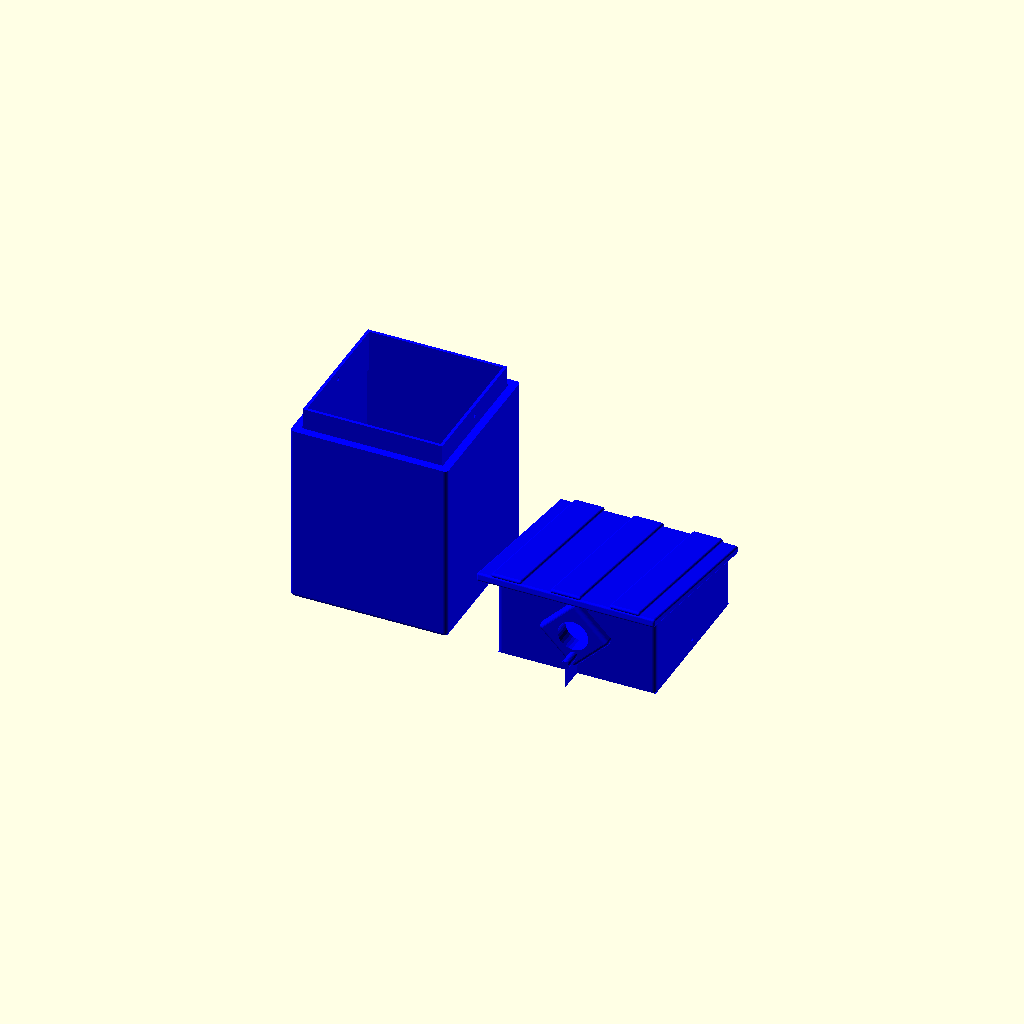
Cell 1: the model at its default parameters.
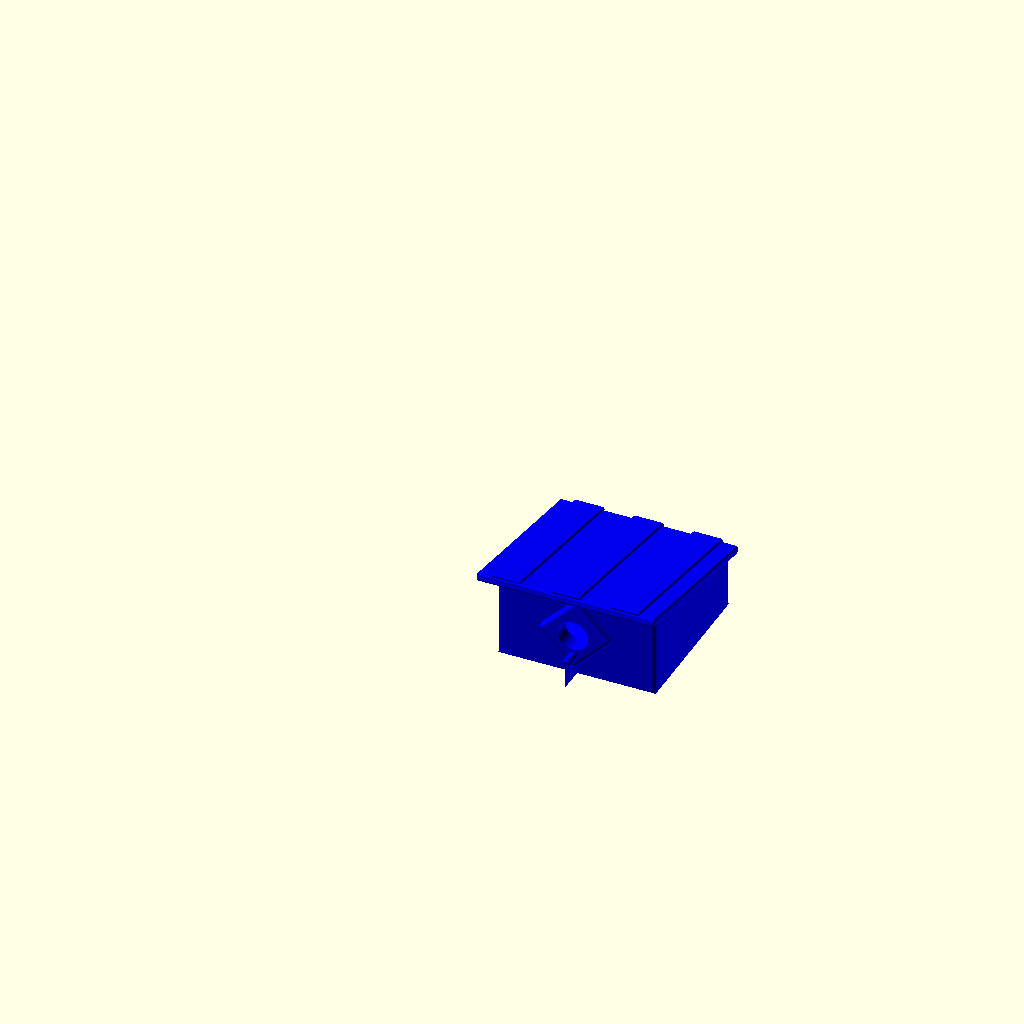
Cell 2 — with_base set to false, the other parameters unchanged.
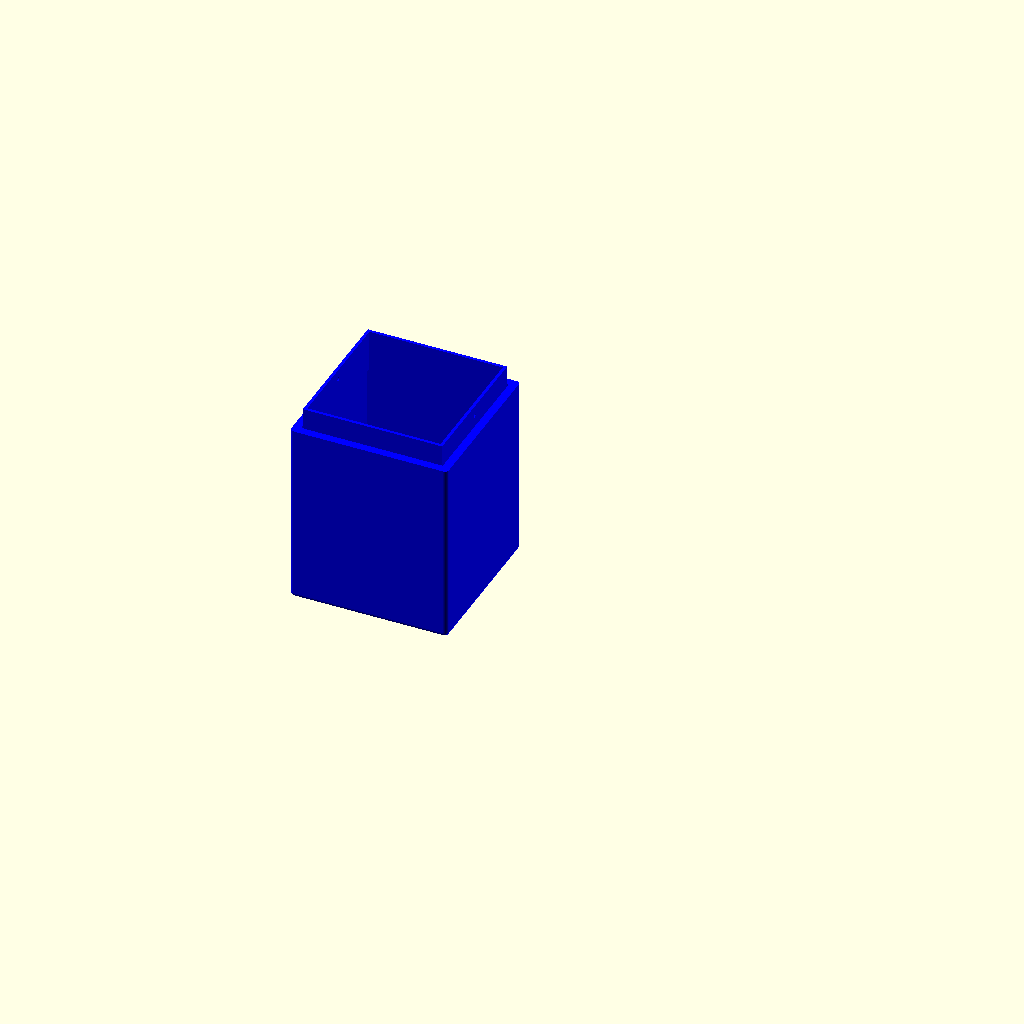
Cell 3: with_roof = false (everything else at default).
One fixed orthographic camera (rotation 55°, 0°, 25°; colour scheme Cornfield) for every cell.
OpenSCAD source file nistkasten.scad:
//variables

with_base = true;
with_roof = true;

with_support = true;
support_thickness = 0.3;

wall_thickness = 8;

height = 180;
width = 155;
depth = 155;

hole_height = 45;
hole_radius = 15;

with_bar = true;
bar_radius = 4;
bar_length = 25;

roof_base_combiner_height = 20;
roof_base_security_margin = 1;
roof_height = 90;
roof_overhang_side = 10;
roof_overhang_front = 25;

with_air_supply_holes = true;
air_hole_radius = 3;
air_hole_margin = 40;

with_bottom_water_drop_line = true;

with_side_screw_holes = true;
screw_hole_radius = 2;


with_mounting_hooks = true;
mounting_hook_size = 15;

color("Blue") {


//
//basement
//
if(with_base) {
difference() {
        union() {
            //body
            difference() {
                roundedcube([width,depth,height], false, wall_thickness/2, "zmin");
                translate([wall_thickness,wall_thickness,wall_thickness])
                cube([width-wall_thickness*2,depth-wall_thickness*2,height]);
            }
        
            //roof base combiner
        translate([0,0,height-roof_base_combiner_height])difference() {
            //combiner outer
            translate([roof_base_security_margin+wall_thickness,roof_base_security_margin+wall_thickness,0])
                cube([width-wall_thickness*2-roof_base_security_margin*2,depth-wall_thickness*2-roof_base_security_margin*2,roof_base_combiner_height*2]);
            //cutoff inner combiner
            translate([wall_thickness*1.5,wall_thickness*1.5,-1]) 
                cube([width-wall_thickness*3,depth-wall_thickness*3,roof_base_combiner_height*2+10]);
            
            
            
        }
        
        
        }



    //air supply holes
    if(with_air_supply_holes) {
        translate([0,0,-1]) {
            translate([air_hole_margin,air_hole_margin,0])
                cylinder(h= 2*wall_thickness, r = air_hole_radius);
            translate([width-air_hole_margin,air_hole_margin,0])
                cylinder(h= 2*wall_thickness, r = air_hole_radius);
            translate([air_hole_margin,depth-air_hole_margin,0])
                cylinder(h= 2*wall_thickness, r = air_hole_radius);
            translate([width-air_hole_margin,depth-air_hole_margin,0])
                cylinder(h= 2*wall_thickness, r = air_hole_radius);
        }
    }



    //bottom water drop line
    if(with_bottom_water_drop_line) {
        translate([0,0,-wall_thickness/4]) {
            translate([air_hole_margin/2,air_hole_margin/2,0])rotate([0,0,0])cube([width-air_hole_margin, wall_thickness/2,wall_thickness/2]);
            translate([air_hole_margin/2,depth-air_hole_margin/2,0])rotate([0,0,0])cube([width-air_hole_margin+wall_thickness/2, wall_thickness/2,wall_thickness/2]);
            
            translate([air_hole_margin/2,air_hole_margin/2,0])rotate([0,0,0])cube([wall_thickness/2, depth-air_hole_margin, wall_thickness/2]);
            translate([width-air_hole_margin/2,air_hole_margin/2,0])rotate([0,0,0])cube([wall_thickness/2, depth-air_hole_margin, wall_thickness/2]);
        }
    }
    
    
    //screw holes for the roof on the side
    if(with_side_screw_holes) {
        translate([wall_thickness/2,depth/2,height+roof_base_combiner_height/2]) 
            rotate([0,90,0])
                cylinder(h=wall_thickness*4, r=screw_hole_radius,center = true);
        translate([width-wall_thickness/2,depth/2,height+roof_base_combiner_height/2]) 
            rotate([0,90,0])
                cylinder(h=wall_thickness*4, r=screw_hole_radius,center = true);
    }

    

}



//mounting hooks on the rear
if(with_mounting_hooks) {
    translate([width/2-mounting_hook_size,depth,height/8]) {
        difference() {
            cube([mounting_hook_size*2,mounting_hook_size,mounting_hook_size*3]);
            translate([0,0,mounting_hook_size])cube([mounting_hook_size*2,mounting_hook_size/2,mounting_hook_size]);
            rotate([40,0,0])translate([0,0,-mounting_hook_size])cube([mounting_hook_size*2,mounting_hook_size*2,mounting_hook_size]);
            translate([0,0,mounting_hook_size*3])rotate([-40,0,0])cube([mounting_hook_size*2,mounting_hook_size*2,mounting_hook_size]);
        }

    }
    translate([width/2-mounting_hook_size,depth,7*height/8-3*mounting_hook_size]) {
        difference() {
            cube([mounting_hook_size*2,mounting_hook_size,mounting_hook_size*3]);
            translate([0,0,mounting_hook_size])cube([mounting_hook_size*2,mounting_hook_size/2,mounting_hook_size]);
            rotate([40,0,0])translate([0,0,-mounting_hook_size])cube([mounting_hook_size*2,mounting_hook_size*2,mounting_hook_size]);
            translate([0,0,mounting_hook_size*3])rotate([-40,0,0])cube([mounting_hook_size*2,mounting_hook_size*2,mounting_hook_size]);
        }

    }
}



} //if with base











//
//roof
//
if(with_roof) {
translate([width+50,0,0]) {


    difference() {            
        //cutoff inner
        difference() {
            union() {
                //main part of the roof
                roundedcube([width,depth,roof_height],false,wall_thickness/2,"z");
                //hole eyecandy
                translate([width/2,0,hole_height])
                    rotate([0,45,0])
                        roundedcube([50,wall_thickness*2,50], true, wall_thickness/2, "ymin");
                    //bar
                if(with_bar) {
                    translate([width/2,-bar_length/2,hole_height-hole_radius-6])
                        rotate([90,0,0])
                            cylinder (h = bar_length, r=bar_radius, center = true);
                }
                                
                
                }
            translate([wall_thickness,wall_thickness,-1])
                cube([width-wall_thickness*2,depth-wall_thickness*2,200]);
        }

        //cutoff for diagonal roof
        translate([-roof_overhang_side,-roof_overhang_front,roof_height])
            rotate([-10,0,0])
                cube([width+roof_overhang_side*2,depth+roof_overhang_front+50,wall_thickness*100]);   
         
     
             //hole
        translate([width/2,wall_thickness/2,hole_height])
            rotate([90,0,0]) {
                cylinder (h = wall_thickness*4, r=hole_radius, center = true);
            }
            
             //screw holes for the roof on the side
    if(with_side_screw_holes) {
        translate([wall_thickness*1.5,depth/2,roof_base_combiner_height/2]) 
            rotate([0,90,0])
                cylinder(h=wall_thickness*4, r=screw_hole_radius,center = true);
        translate([width-wall_thickness*1.5,depth/2,roof_base_combiner_height/2]) 
            rotate([0,90,0])
                cylinder(h=wall_thickness*4, r=screw_hole_radius,center = true);
    }
        
    }
    

    
//actual roof
translate([-roof_overhang_side,-roof_overhang_front,roof_height])
    rotate([-10,0,0])
        roundedcube([width+roof_overhang_side*2,depth+roof_overhang_front,wall_thickness], false, wall_thickness/4, "all");

roof_eyecandy_size = 30;
//eyecandy for roof
translate([-roof_overhang_side,-roof_overhang_front,roof_height+wall_thickness])
    rotate([-10,0,0]) {
        translate([roof_overhang_side+width/8-roof_eyecandy_size/2,0,0])roundedcube([roof_eyecandy_size,depth+roof_overhang_front,wall_thickness/2], false, wall_thickness/4, "zmin");
        translate([roof_overhang_side+width/2-roof_eyecandy_size/2,0,0])roundedcube([roof_eyecandy_size,depth+roof_overhang_front,wall_thickness/2], false, wall_thickness/4, "zmin");
        translate([width+roof_overhang_side-width/8-roof_eyecandy_size/2,0,0])roundedcube([roof_eyecandy_size,depth+roof_overhang_front,wall_thickness/2], false, wall_thickness/4, "zmin");
    } 
   
   
   

//support for roof
if(with_support) {
    translate([width/2,-bar_length,0]) cube([support_thickness,bar_length,hole_height-hole_radius-10]);
    cube([width,depth,support_thickness]);
}

   
   
    
}


}//if with roof

}






//Used from https://danielupshaw.com/openscad-rounded-corners/
// Higher definition curves
$fs = 0.2;

module roundedcube(size = [1, 1, 1], center = false, radius = 5, apply_to = "all") {
	// If single value, convert to [x, y, z] vector
	size = (size[0] == undef) ? [size, size, size] : size;

	translate_min = radius;
	translate_xmax = size[0] - radius;
	translate_ymax = size[1] - radius;
	translate_zmax = size[2] - radius;

	diameter = radius * 2;

	module build_point(type = "sphere", rotate = [0, 0, 0]) {
		if (type == "sphere") {
			sphere(r = radius);
		} else if (type == "cylinder") {
			rotate(a = rotate)
			cylinder(h = diameter, r = radius, center = true);
		}
	}

	obj_translate = (center == false) ?
		[0, 0, 0] : [
			-(size[0] / 2),
			-(size[1] / 2),
			-(size[2] / 2)
		];

	translate(v = obj_translate) {
		hull() {
			for (translate_x = [translate_min, translate_xmax]) {
				x_at = (translate_x == translate_min) ? "min" : "max";
				for (translate_y = [translate_min, translate_ymax]) {
					y_at = (translate_y == translate_min) ? "min" : "max";
					for (translate_z = [translate_min, translate_zmax]) {
						z_at = (translate_z == translate_min) ? "min" : "max";

						translate(v = [translate_x, translate_y, translate_z])
						if (
							(apply_to == "all") ||
							(apply_to == "xmin" && x_at == "min") || (apply_to == "xmax" && x_at == "max") ||
							(apply_to == "ymin" && y_at == "min") || (apply_to == "ymax" && y_at == "max") ||
							(apply_to == "zmin" && z_at == "min") || (apply_to == "zmax" && z_at == "max")
						) {
							build_point("sphere");
						} else {
							rotate = 
								(apply_to == "xmin" || apply_to == "xmax" || apply_to == "x") ? [0, 90, 0] : (
								(apply_to == "ymin" || apply_to == "ymax" || apply_to == "y") ? [90, 90, 0] :
								[0, 0, 0]
							);
							build_point("cylinder", rotate);
						}
					}
				}
			}
		}
	}
}
Customizer parameters (derived from the source; name, type, default, range or options):
with_base: bool, default true
with_roof: bool, default true
with_support: bool, default true
support_thickness: number, default 0.3
wall_thickness: number, default 8
height: number, default 180
width: number, default 155
depth: number, default 155
hole_height: number, default 45
hole_radius: number, default 15
with_bar: bool, default true
bar_radius: number, default 4
bar_length: number, default 25
roof_base_combiner_height: number, default 20
roof_base_security_margin: number, default 1
roof_height: number, default 90
roof_overhang_side: number, default 10
roof_overhang_front: number, default 25
with_air_supply_holes: bool, default true
air_hole_radius: number, default 3
air_hole_margin: number, default 40
with_bottom_water_drop_line: bool, default true
with_side_screw_holes: bool, default true
screw_hole_radius: number, default 2
with_mounting_hooks: bool, default true
mounting_hook_size: number, default 15
